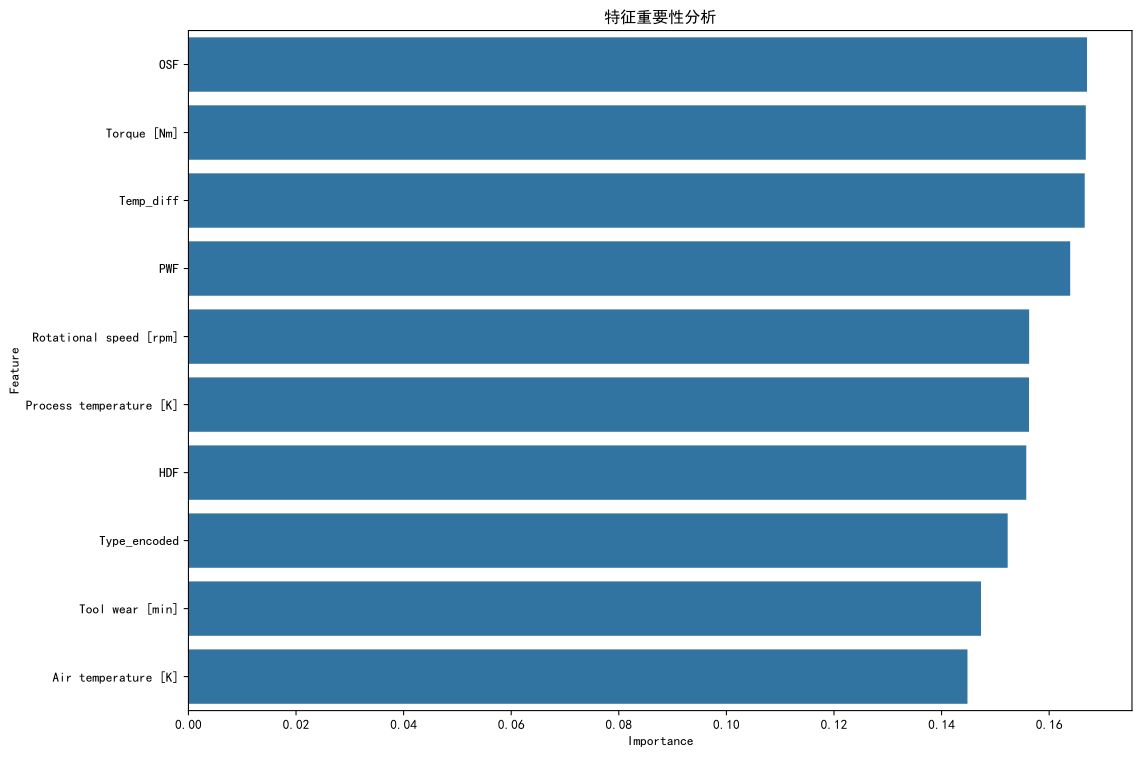

The data file committed next to this chart (first rows):
Feature, Importance
OSF, 0.167
Torque [Nm], 0.1668
Temp_diff, 0.1666
PWF, 0.1639
Rotational speed [rpm], 0.1563
Process temperature [K], 0.1563
HDF, 0.1557
Type_encoded, 0.1523
Tool wear [min], 0.1473
Air temperature [K], 0.1448
